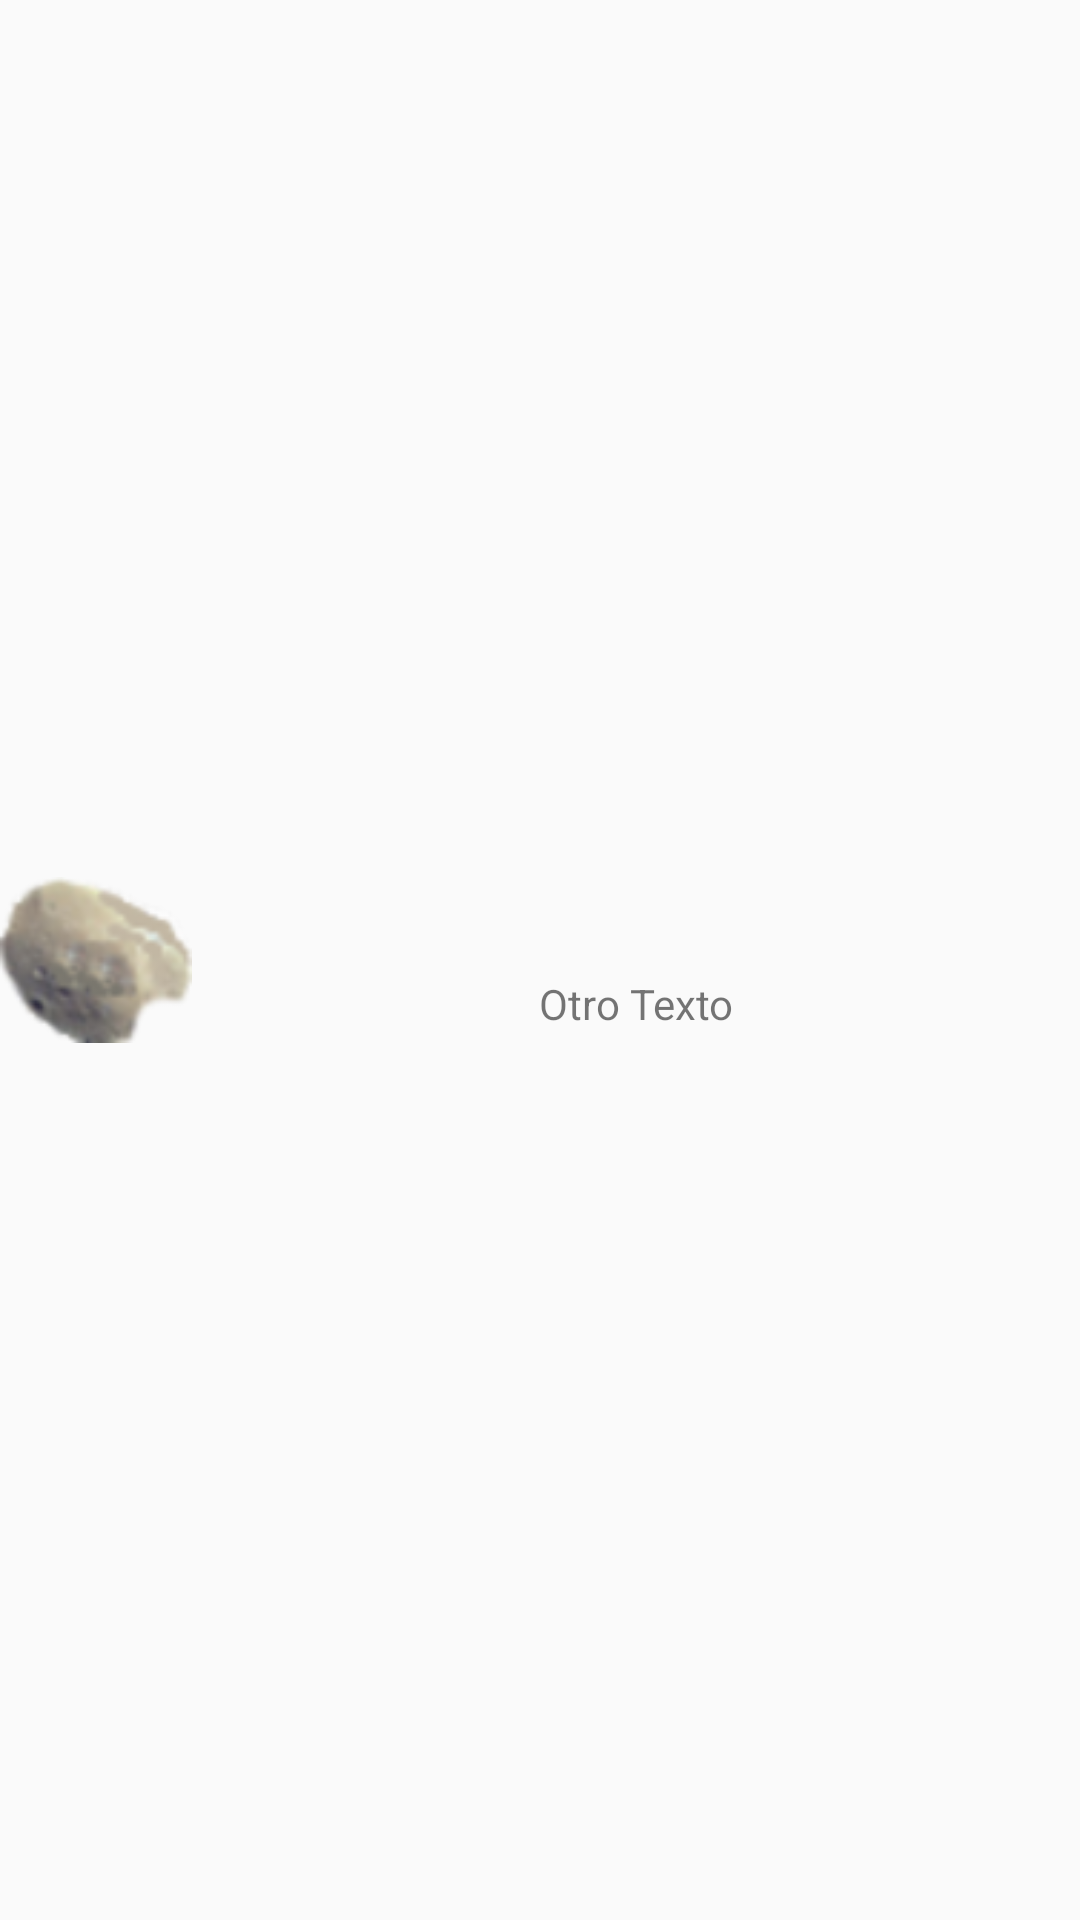

This screen was rendered from an Android layout file. Write that file and the resources it references.
<!-- AndroidManifest.xml: application theme AppTheme -->
<!-- res/layout/elemento_lista.xml -->
<?xml version="1.0" encoding="utf-8"?>
<RelativeLayout
    xmlns:android="http://schemas.android.com/apk/res/android"
    android:layout_width="match_parent"
    android:layout_height="?android:attr/listPreferredItemHeight">

    <ImageView android:id="@+id/icono"
        android:layout_width="?android:attr/listPreferredItemHeight"
        android:layout_height="match_parent"
        android:layout_alignParentLeft="true"
        android:src="@drawable/asteroide2"/>

    <TextView android:id="@+id/titulo"
        android:layout_width="match_parent"
        android:layout_height="wrap_content"
        android:layout_toRightOf="@id/icono"
        android:layout_alignParentTop="true"
        android:textAppearance="?android:attr/textAppearanceLarge"
        android:maxLines="1" />

    <TextView android:id="@+id/subtitulo"
        android:layout_width="match_parent"
        android:layout_height="match_parent"
        android:text="Otro Texto"
        android:layout_toRightOf="@id/icono"
        android:layout_below="@id/titulo"
        android:layout_alignParentBottom="true"
        android:gravity="center"/>

</RelativeLayout>
<!-- resources referenced by this layout -->
<resources>
  <!-- drawable asteroide2: png bitmap (drawable-mdpi, 1431 bytes) -->
  <style name="AppTheme" parent="Theme.AppCompat.Light.DarkActionBar">
          
          <item name="colorPrimary">@color/colorPrimary</item>
          <item name="colorPrimaryDark">@color/colorPrimaryDark</item>
          <item name="colorAccent">@color/colorAccent</item>
      </style>
  <!-- not gathered from this repository: default colours our renderer supplied (Android Studio template values) -->
  <color name="colorPrimary">#FF6200EE</color>
  <color name="colorPrimaryDark">#FF3700B3</color>
  <color name="colorAccent">#FF03DAC5</color>
</resources>
